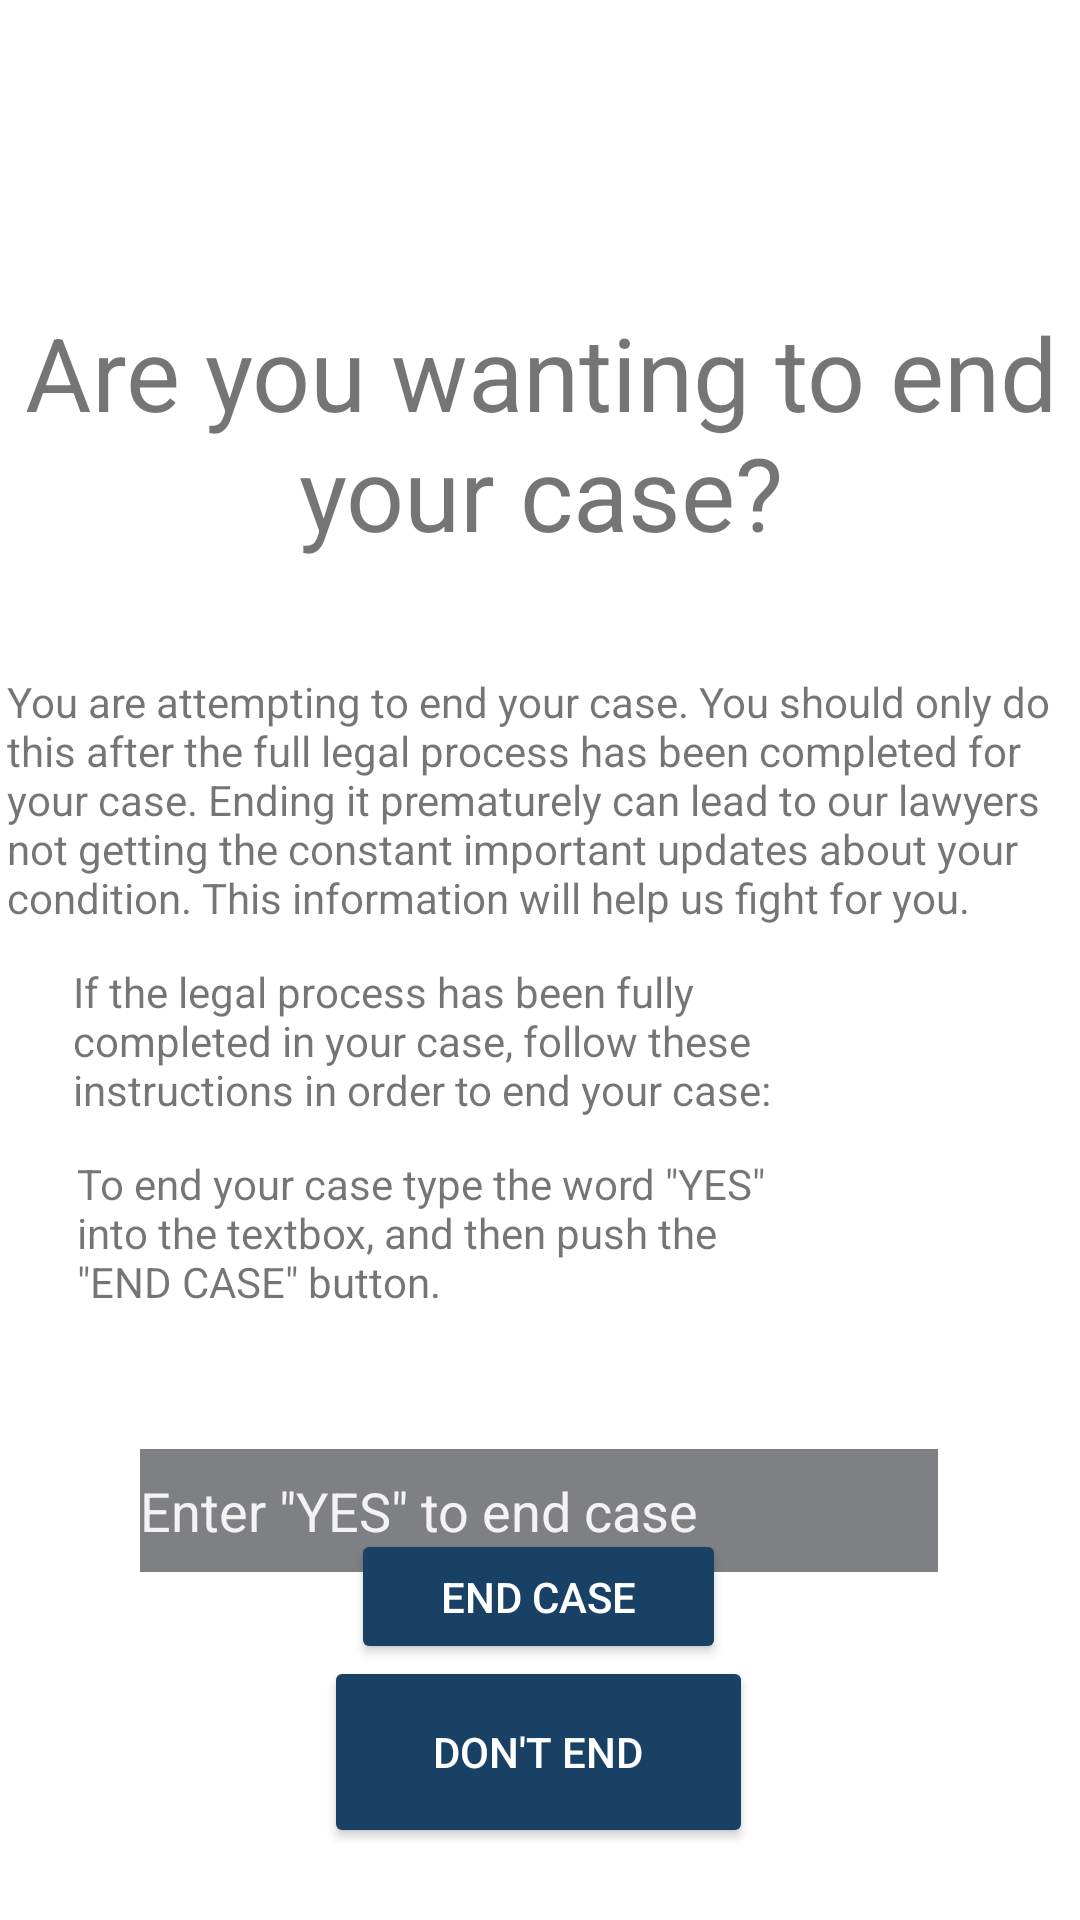

Android layout source for this screen:
<!-- AndroidManifest.xml: application theme Theme.CS246App -->
<!-- res/layout/activity_end_case.xml -->
<?xml version="1.0" encoding="utf-8"?>
<androidx.constraintlayout.widget.ConstraintLayout xmlns:android="http://schemas.android.com/apk/res/android"
    xmlns:app="http://schemas.android.com/apk/res-auto"
    xmlns:tools="http://schemas.android.com/tools"
    android:layout_width="match_parent"
    android:layout_height="match_parent"
    tools:context=".EndCaseActivity">

    <Button
        android:id="@+id/doNotEnd"
        android:layout_width="143dp"
        android:layout_height="64dp"
        android:layout_marginBottom="24dp"
        android:onClick="exit"
        android:text="DON'T END"
        android:textColor="#FFFFFF"
        android:textColorHint="#FFFFFF"
        app:backgroundTint="#194165"
        app:cornerRadius="40dp"
        app:layout_constraintBottom_toBottomOf="parent"
        app:layout_constraintEnd_toEndOf="parent"
        app:layout_constraintHorizontal_bias="0.498"
        app:layout_constraintStart_toStartOf="parent"
        app:layout_constraintTop_toBottomOf="@+id/endItButton"
        app:layout_constraintVertical_bias="1.0" />

    <TextView
        android:id="@+id/textView14"
        android:layout_width="397dp"
        android:layout_height="96dp"
        android:layout_marginTop="96dp"
        android:gravity="center"
        android:text="Are you wanting to end your case?"
        android:textAllCaps="false"
        android:textSize="34sp"
        app:layout_constraintEnd_toEndOf="parent"
        app:layout_constraintStart_toStartOf="parent"
        app:layout_constraintTop_toTopOf="parent" />

    <TextView
        android:id="@+id/textView12"
        android:layout_width="283dp"
        android:layout_height="66dp"
        android:layout_marginStart="15dp"
        android:layout_marginLeft="15dp"
        android:layout_marginTop="316dp"
        android:padding="5dp"
        android:text="If the legal process has been fully completed in your case, follow these instructions in order to end your case:"
        app:layout_constraintEnd_toEndOf="parent"
        app:layout_constraintHorizontal_bias="0.07"
        app:layout_constraintStart_toStartOf="parent"
        app:layout_constraintTop_toTopOf="parent" />

    <TextView
        android:id="@+id/textView13"
        android:layout_width="254dp"
        android:layout_height="67dp"
        android:layout_marginStart="15dp"
        android:layout_marginLeft="15dp"
        android:layout_marginTop="380dp"
        android:padding="5dp"
        android:text='To end your case type the word "YES" into the textbox, and then push the "END CASE" button.'
        app:layout_constraintEnd_toEndOf="parent"
        app:layout_constraintHorizontal_bias="0.063"
        app:layout_constraintStart_toStartOf="parent"
        app:layout_constraintTop_toTopOf="parent" />

    <TextView
        android:id="@+id/textView15"
        android:layout_width="381dp"
        android:layout_height="101dp"
        android:layout_marginStart="15dp"
        android:layout_marginLeft="15dp"
        android:layout_marginTop="212dp"
        android:padding="5dp"
        android:text="You are attempting to end your case. You should only do this after the full legal process has been completed for your case. Ending it prematurely can lead to our lawyers not getting the constant important updates about your condition. This information will help us fight for you."
        app:layout_constraintBottom_toBottomOf="@+id/textView12"
        app:layout_constraintEnd_toEndOf="parent"
        app:layout_constraintStart_toStartOf="parent"
        app:layout_constraintTop_toTopOf="parent"
        app:layout_constraintVertical_bias="0.108" />

    <Button
        android:id="@+id/endItButton"
        android:layout_width="125dp"
        android:layout_height="45dp"
        android:layout_marginBottom="92dp"
        android:onClick="endIt"
        android:text="END CASE"
        android:textColor="#FFFFFF"
        android:textColorHint="#FFFFFF"
        app:backgroundTint="#194165"
        app:cornerRadius="40dp"
        app:layout_constraintBottom_toBottomOf="parent"
        app:layout_constraintEnd_toEndOf="parent"
        app:layout_constraintHorizontal_bias="0.498"
        app:layout_constraintStart_toStartOf="parent"
        app:layout_constraintTop_toBottomOf="@+id/response"
        app:layout_constraintVertical_bias="0.687" />

    <EditText
        android:id="@+id/response"
        android:layout_width="266dp"
        android:layout_height="41dp"
        android:layout_marginTop="36dp"
        android:background="#7E8083"
        android:ems="10"
        android:hint='Enter "YES" to end case'
        android:inputType="textPersonName"
        android:textColorHint="#F4F2F2"
        app:layout_constraintEnd_toEndOf="parent"
        app:layout_constraintHorizontal_bias="0.497"
        app:layout_constraintStart_toStartOf="parent"
        app:layout_constraintTop_toBottomOf="@+id/textView13" />

</androidx.constraintlayout.widget.ConstraintLayout>
<!-- resources referenced by this layout -->
<resources>
  <style name="Theme.CS246App" parent="Theme.MaterialComponents.DayNight.DarkActionBar">
          
          <item name="colorPrimary">@color/purple_500</item>
          <item name="colorPrimaryVariant">@color/purple_700</item>
          <item name="colorOnPrimary">@color/white</item>
          
          <item name="colorSecondary">@color/teal_200</item>
          <item name="colorSecondaryVariant">@color/teal_700</item>
          <item name="colorOnSecondary">@color/black</item>
          
          <item name="android:statusBarColor" tools:targetApi="l">?attr/colorPrimaryVariant</item>
          
      </style>
  <color name="purple_500">#FF6200EE</color>
  <color name="purple_700">#7E8083</color>
  <color name="white">#FFFFFFFF</color>
  <color name="teal_200">#FF03DAC5</color>
  <color name="teal_700">#FF018786</color>
  <color name="black">#FF000000</color>
</resources>
